Run: headless pygame with SDL's dummy video driver; simulated clock (each Clock.tick advances the game by its frame time, no real sleeping); random seed 0; keys injected as events and as key.get_pressed() state; no mouse input.
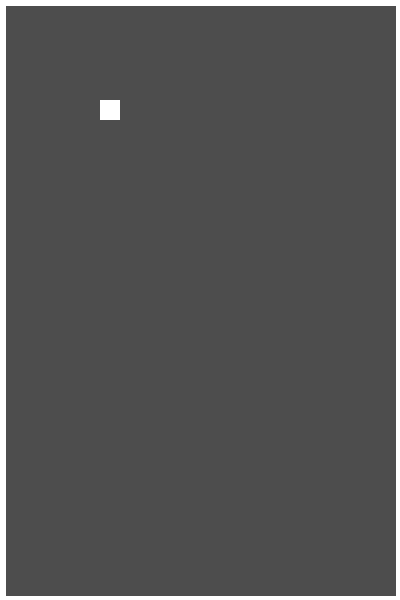
Frame 1 of 4 · flips 1–60 · no input
Frame 2 of 4 · flips 61–180 · tapped SPACE, RETURN · held RIGHT (→), D · screen unchanged from frame 1, image omitted
Frame 3 of 4 · flips 181–300 · held DOWN (↓), S · screen unchanged from frame 2, image omitted
Frame 4 of 4 · flips 301–420 · held LEFT (←), A, UP (↑), W · screen unchanged from frame 3, image omitted

The pygame program that drew these frames:

import pygame
import sys

WIN_RES = (400, 600)
BLOCK_SIZE = 20

O = [0, 0, 0, 0, 0,
      0, 1, 1, 0, 0,
      0, 1, 1, 0, 0,
      0, 0, 0, 0, 0,
      0, 0, 0, 0, 0,]

I = [0, 0, 0, 0, 0,
     0, 0, 1, 0, 0,
     0, 0, 1, 0, 0,
     0, 0, 1, 0, 0,
     0, 0, 1, 0, 0,]

S = [[0, 0, 0, 0, 0,
      0, 0, 0, 0, 0,
      0, 0, 1, 1, 0,
      0, 1, 1, 0, 0,
      0, 0, 0, 0, 0],
    [0, 0, 0, 0, 0,
      0, 0, 1, 0, 0,
      0, 0, 1, 1, 0,
      0, 0, 0, 1, 0,
      0, 0, 0, 0, 0,]]

class Tetris:
    def __init__(self):
        self.screen = pygame.display.set_mode(WIN_RES)
        self.clock = pygame.time.Clock()
        self.running = True
        self.dt = 1 / 60

    def update(self):
        pygame.display.set_caption("Vetris")

    def draw(self):
        self.screen.fill((77, 77, 77))
        self.draw_overlay()
        pygame.display.flip()

    def draw_overlay(self):
        pygame.draw.line(self.screen, (255, 255, 255), (0, 0), (0, 600), 10)
        pygame.draw.line(self.screen, (255, 255, 255), (400, 0), (400, 600), 10)
        pygame.draw.line(self.screen, (255, 255, 255), (0, 0), (400, 0), 10)
        pygame.draw.line(self.screen, (255, 255, 255), (0, 600), (400, 600), 10)
        pygame.draw.rect(self.screen, (255, 255, 255), pygame.Rect(100, 100, BLOCK_SIZE, BLOCK_SIZE))
    
    def check_events(self):
        for event in pygame.event.get():
            if event.type == pygame.QUIT:
                self.running = False
            if event.type == pygame.KEYDOWN:
                if event.key == pygame.K_ESCAPE:
                    self.running = False

    def draw_tetriminos(self):
        pass

    def run(self):
        while self.running:
            self.check_events()
            self.update()
            self.draw()
        pygame.quit()
        sys.exit()
        

if __name__ == '__main__':
    tetris = Tetris()
    tetris.run()
